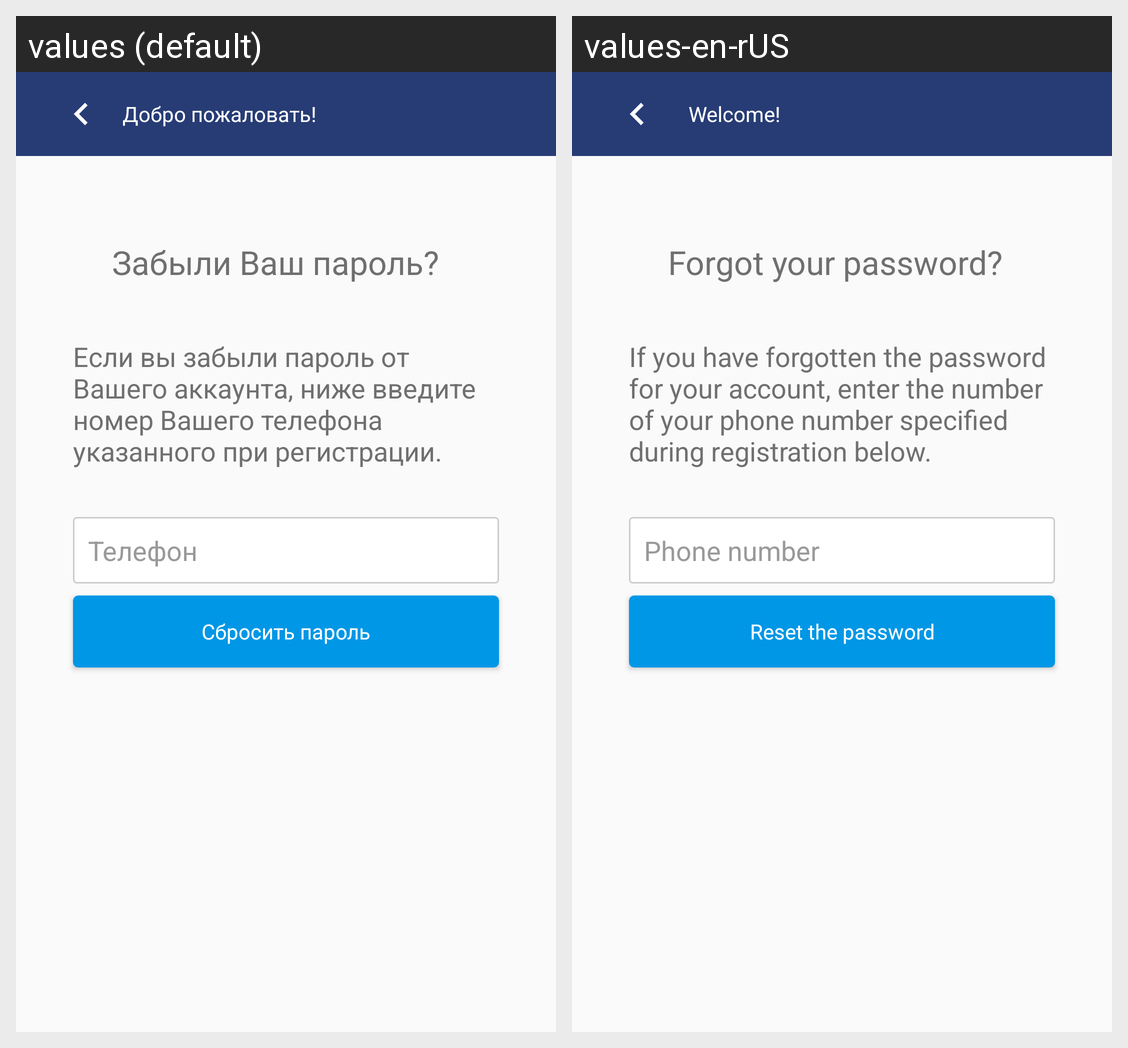

The same Android screen rendered under two of its app's locales, left to right. List the strings drawn on it with the default value and each locale's translation.
Android screen res/layout/forget_m_password.xml rendered under 2 locales, left to right: values (default), values-en-rUS. Device: Nexus 5 (rendered at 1080×1920; each locale shown at half size, 540×960, under a caption strip naming it); theme AppTheme.
Strings drawn on this screen, with the default value and each locale's value (text and hints the layout hard-codes, and strings that could not be matched under every locale, appear in the picture but are not listed):

forget_your_pass_a
  values: Забыли Ваш пароль?
  values-en-rUS: Forgot your password?

descr_if_pass_forgotten
  values: Если вы забыли пароль от Вашего аккаунта, ниже введите номер Вашего телефона указанного при регистрации.
  values-en-rUS: If you have forgotten the password for your account, enter the number of your phone number specified during registration below.

phone_format_hint
  values: Телефон
  values-en-rUS: Phone number

reset_password
  values: Сбросить пароль
  values-en-rUS: Reset the password

welcome_action_bar_title
  values: Добро пожаловать!
  values-en-rUS:   Welcome!
